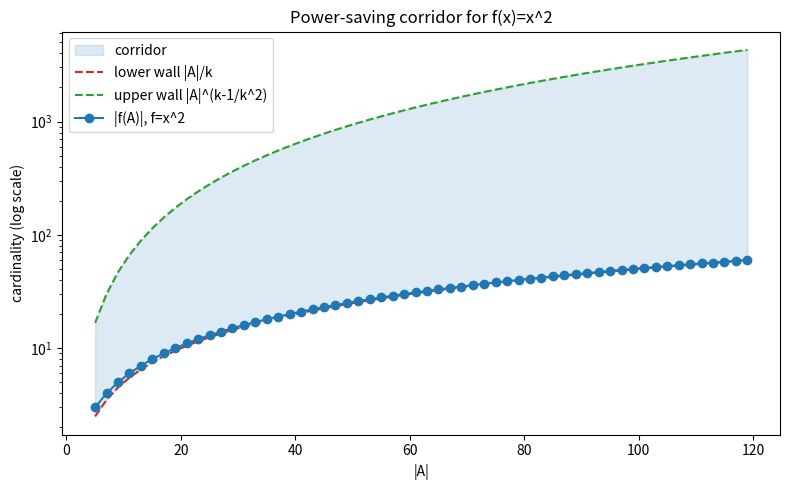

Here is the Python script that generated this plot:
import numpy as np
import matplotlib.pyplot as plt

def image_sq(n: int) -> int:
    A = range(-n, n + 1)
    return len({a * a for a in A})

ns = list(range(2, 60))
sizes = [len(range(-n, n + 1)) for n in ns]
img = [image_sq(n) for n in ns]
k = 2
lower = [s / k for s in sizes]
upper = [s ** (k - 1 / k ** 2) for s in sizes]

plt.figure(figsize=(8, 5))
plt.fill_between(sizes, lower, upper, alpha=0.15, color="tab:blue", label="corridor")
plt.plot(sizes, lower, "--", color="tab:red", label="lower wall |A|/k")
plt.plot(sizes, upper, "--", color="tab:green", label="upper wall |A|^(k-1/k^2)")
plt.plot(sizes, img, "o-", color="tab:blue", label="|f(A)|, f=x^2")
plt.yscale("log")
plt.xlabel("|A|")
plt.ylabel("cardinality (log scale)")
plt.title("Power-saving corridor for f(x)=x^2")
plt.legend()
plt.tight_layout()
plt.savefig("corridor_band.png", dpi=150)
print("wrote corridor_band.png")
